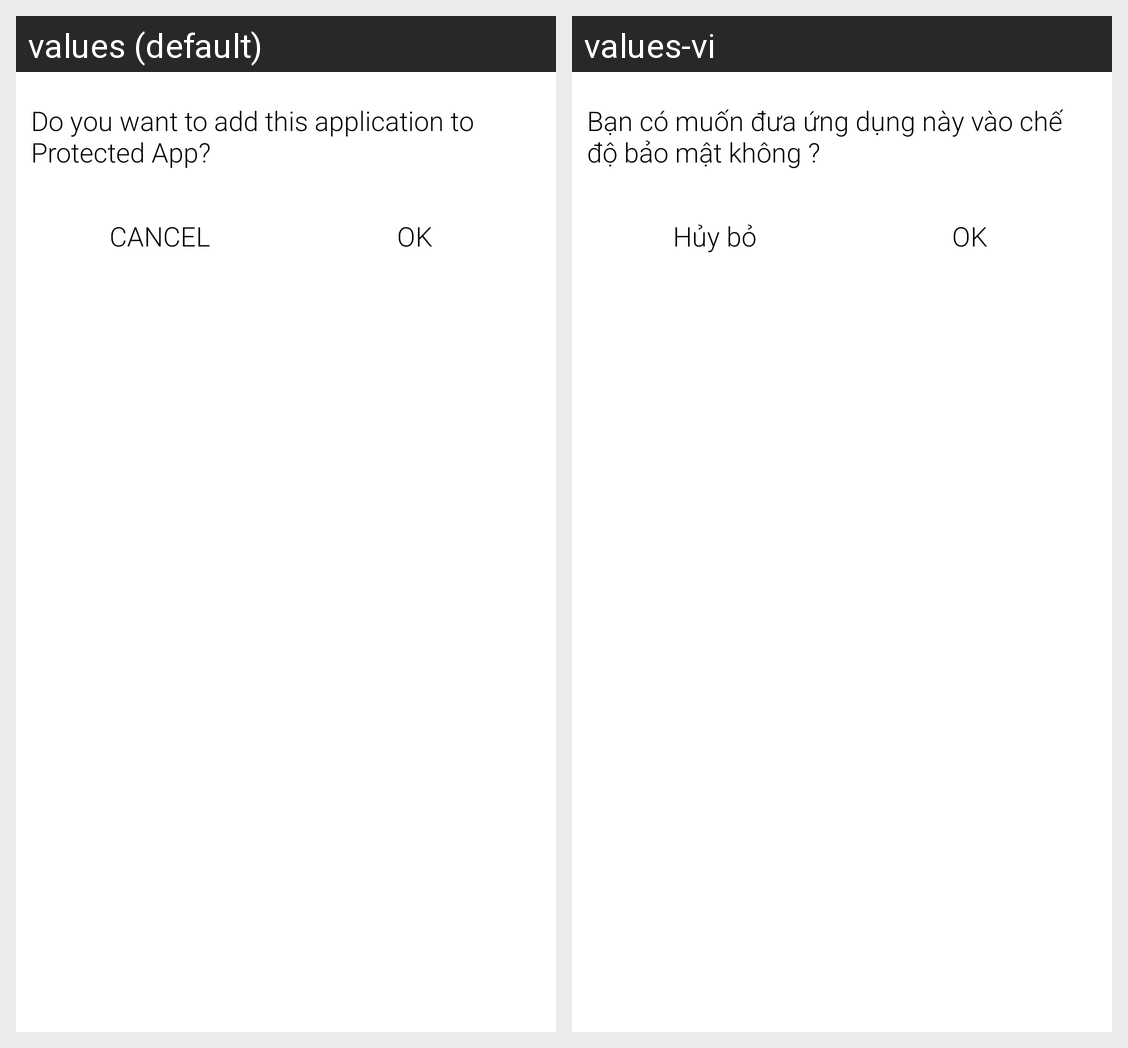

The same Android screen rendered under two of its app's locales, left to right. List the strings drawn on it with the default value and each locale's translation.
Android screen res/layout/track_dialog_activity.xml rendered under 2 locales, left to right: values (default), values-vi. Device: Nexus 5 (rendered at 1080×1920; each locale shown at half size, 540×960, under a caption strip naming it); theme AppTheme.
Strings drawn on this screen, with the default value and each locale's value (text and hints the layout hard-codes, and strings that could not be matched under every locale, appear in the picture but are not listed):

guide_add_protect
  values: Do you want to add this application to Protected App?
  values-vi: Bạn có muốn đưa ứng dụng này vào chế độ bảo mật không ?

btn_cancel
  values: CANCEL
  values-vi: Hủy bỏ

ok_button
  values: OK
  values-vi: OK
